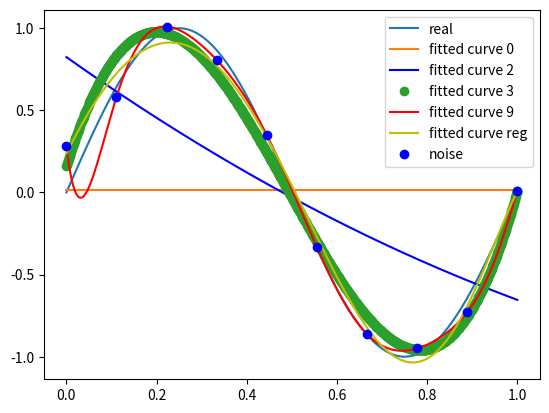

Here is the Python script that generated this plot:
import numpy as np 
import scipy as sp 
from scipy.optimize import leastsq
import matplotlib.pyplot as plt 

# 目标函数
def real_func(x):
    return np.sin(2*np.pi*x)

# 多项式
def fit_func(p, x):
    f = np.poly1d(p)
    return f(x)

# 残差
def residuals_func(p, x, y):
    ret = fit_func(p, x) - y
    return ret

# 加入正则项
def residuals_func_regularization(p, x, y):
    regularization = 0.0001
    ret = fit_func(p, x) - y
    ret = np.append(ret, np.sqrt(0.5 * regularization * np.square(p))) # L2正则化
    return ret

def fitting(M, x, y):
    '''
    M:多项式的次数
    '''
    # 随机初始化多项式参数
    p_init = np.random.rand(M + 1)
    # 最小二乘法
    p_lsq = leastsq(residuals_func, p_init, args=(x, y))
    print("Fitting Parameters:", p_lsq[0])

    return p_lsq

if __name__ == "__main__":
    

    

    x = np.linspace(0, 1, 10)
    x_points = np.linspace(0, 1, 1000)
    # 将入正态分布噪声的目标函数值
    y_ = real_func(x)
    y = [np.random.normal(0, 0.1) + y1 for y1 in y_]
    
    p_lsq_0 = fitting(0, x, y)
    p_lsq_2 = fitting(2, x, y)
    p_lsq_3 = fitting(3, x, y)
    p_lsq_9 = fitting(9, x, y)

    p_init = np.random.rand(9+1)
    #ret = residuals_func_regularization(p_init, x, y)
    p_lsq_regula = leastsq(residuals_func_regularization, p_init, args=(x, y))
    # 可视化
    plt.plot(x_points, real_func(x_points), label="real")
    plt.plot(x_points, fit_func(p_lsq_0[0], x_points), label="fitted curve 0")
    plt.plot(x_points, fit_func(p_lsq_2[0], x_points), "b", label="fitted curve 2")
    plt.plot(x_points, fit_func(p_lsq_3[0], x_points), "o", label="fitted curve 3")
    plt.plot(x_points, fit_func(p_lsq_9[0], x_points), "r", label="fitted curve 9")
    plt.plot(x_points, fit_func(p_lsq_regula[0], x_points), "y", label="fitted curve reg")
    plt.plot(x, y, "bo", label="noise")
    plt.legend()
    plt.show()